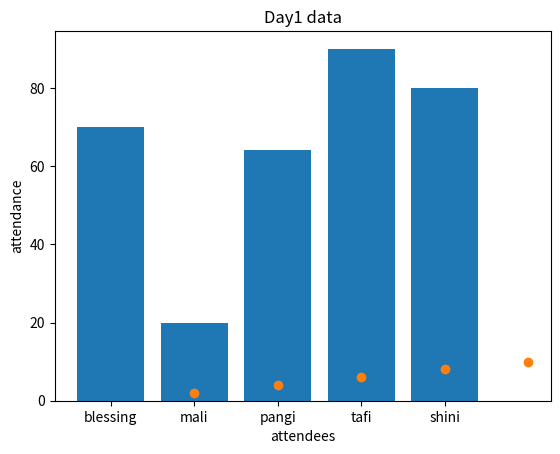

The matplotlib source for this figure:
# -*- coding: utf-8 -*-
"""
Created on Wed Jan 31 10:07:09 2024

@author: ptmab
"""

#To plot graphs 
import matplotlib.pyplot as plt
react_conv = [0.5, 0.6, 0.7, 0.7, 0.9]
temp = [180, 200, 220, 240, 260]
#plt.plot(temp, react_conv)
#plt.xlabel("temperature")
#plt.ylabel("reaction conversion")
#plt.title("chemical experiment")
#plt.show()

day1_attendees = [70, 20, 64, 90, 80]
day1_names = ["blessing", "mali", "pangi", "tafi", "shini"]
plt.bar(day1_names, day1_attendees)
plt.xlabel("attendees")
plt.ylabel("attendance")
plt.title("Day1 data")
plt.show()

x_scatter =[1,2,3,4,5]
y_scatter =[2,4,6,8,10]
plt.scatter(x_scatter, y_scatter)
plt.show()

